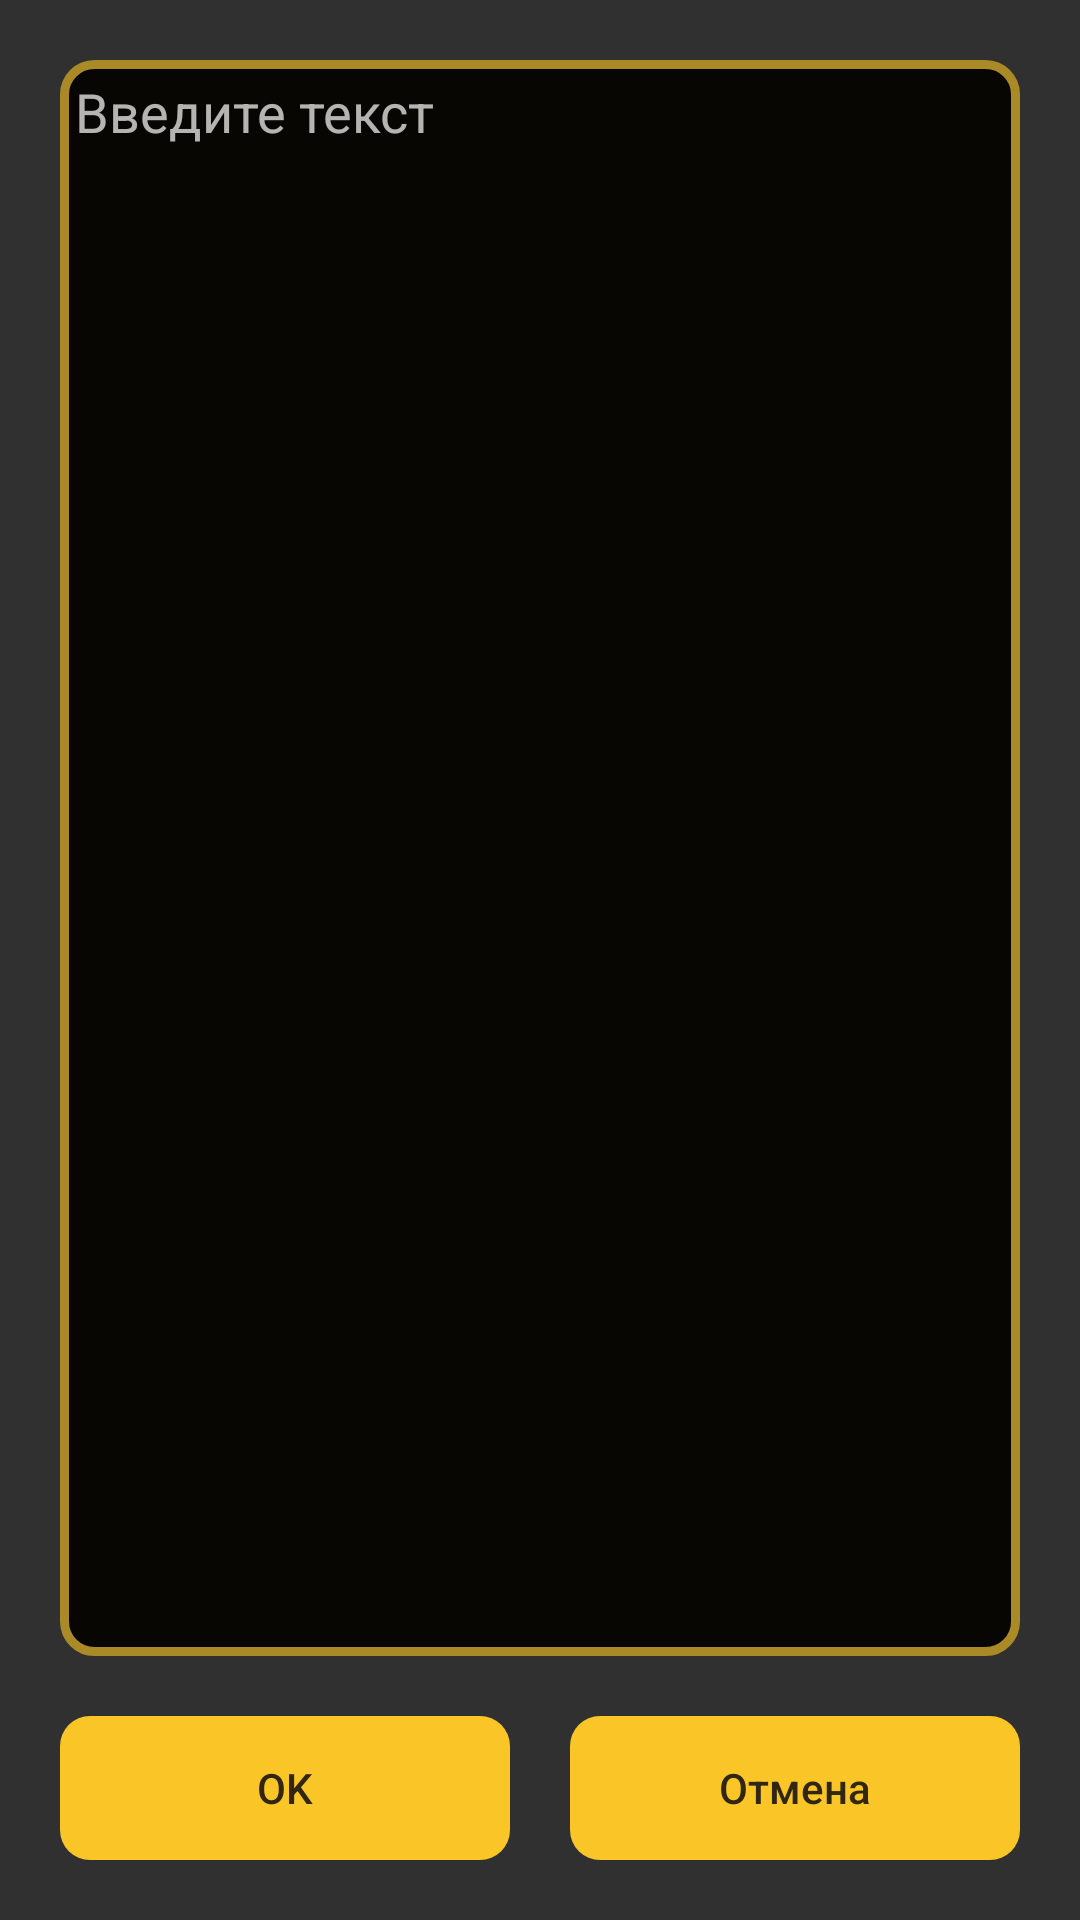

The Android layout XML behind this screen, and the referenced resources:
<!-- AndroidManifest.xml: application theme AppTheme -->
<!-- res/layout/activity_text.xml -->
<?xml version="1.0" encoding="utf-8"?>
<RelativeLayout
    xmlns:android="http://schemas.android.com/apk/res/android"
    xmlns:app="http://schemas.android.com/apk/res-auto"
    xmlns:tools="http://schemas.android.com/tools"
    android:layout_width="match_parent"
    android:layout_height="match_parent"
    tools:context="com.hand.avssign.TextActivity">

    <EditText
        android:id="@+id/edit"
        android:layout_width="match_parent"
        android:layout_height="match_parent"
        android:layout_above="@+id/pnl_buttons"
        android:layout_marginBottom="10dp"
        android:layout_marginEnd="20dp"
        android:layout_marginLeft="20dp"
        android:layout_marginRight="20dp"
        android:layout_marginStart="20dp"
        android:layout_marginTop="20dp"
        android:gravity="top"
        android:background="@drawable/edit_text_style"
        android:hint="@string/str_input_text"/>
    <LinearLayout
        android:id="@+id/pnl_buttons"
        android:layout_width="match_parent"
        android:layout_height="wrap_content"
        android:orientation="horizontal"
        android:layout_alignParentBottom="true"
        android:layout_alignParentLeft="true"
        android:layout_alignParentStart="true"
        android:layout_alignParentRight="true"
        android:layout_alignParentEnd="true"
        android:layout_gravity="bottom"
        style="?android:attr/buttonBarStyle">

        <Button
            android:id="@+id/btn_ok"
            android:layout_width="wrap_content"
            android:layout_height="match_parent"
            android:layout_marginBottom="20dp"
            android:layout_marginEnd="10dp"
            android:layout_marginLeft="20dp"
            android:layout_marginRight="10dp"
            android:layout_marginStart="20dp"
            android:layout_marginTop="10dp"
            android:layout_weight="1"
            android:background="@drawable/button_style"
            android:text="@string/str_ok"
            android:textColor="@color/colorCocoaBrown"
            android:textAllCaps="false"
            style="?android:attr/buttonBarButtonStyle"
            android:onClick="onClick"/>

        <Button
            android:id="@+id/btn_cancel"
            android:layout_width="wrap_content"
            android:layout_height="match_parent"
            android:layout_marginBottom="20dp"
            android:layout_marginEnd="20dp"
            android:layout_marginLeft="10dp"
            android:layout_marginRight="20dp"
            android:layout_marginStart="10dp"
            android:layout_marginTop="10dp"
            android:layout_weight="1"
            android:background="@drawable/button_style"
            android:text="@string/str_cancel"
            android:textColor="@color/colorCocoaBrown"
            android:textAllCaps="false"
            style="?android:attr/buttonBarButtonStyle"
            android:onClick="onClick"/>
    </LinearLayout>

</RelativeLayout>
<!-- resources referenced by this layout -->
<resources>
  <color name="colorCocoaBrown">#31260f</color>
  <!-- drawable button_style (drawable) -->
  <?xml version="1.0" encoding="utf-8"?>
  <selector xmlns:android="http://schemas.android.com/apk/res/android">
      <item android:state_enabled="false">
          <shape xmlns:android="http://schemas.android.com/apk/res/android"
              android:thickness="0dp"
              android:shape="rectangle">
              <solid android:color="@color/colorDoveGrey"/>
              <corners android:radius="10dp" />
          </shape>
      </item>
      <item android:state_enabled="true">
          <shape xmlns:android="http://schemas.android.com/apk/res/android"
              android:thickness="0dp"
              android:shape="rectangle">
              <solid android:color="@color/colorTurbo"/>
              <corners android:radius="10dp" />
          </shape>
      </item>
  </selector>
  <!-- drawable edit_text_style (drawable) -->
  <?xml version="1.0" encoding="utf-8"?>
  <shape xmlns:android="http://schemas.android.com/apk/res/android"
      android:thickness="0dp"
      android:shape="rectangle">
      <stroke android:width="3dp"
          android:color="@color/colorReefGold"/>
      <solid
          android:color="@color/colorBlack" />
      <corners android:radius="10dp" />
      <padding
          android:bottom="5dp"
          android:left="5dp"
          android:right="5dp"
          android:top="5dp"/>
  </shape>
  <string name="str_cancel">Отмена</string>
  <string name="str_input_text">Введите текст</string>
  <string name="str_ok">OK</string>
  <style name="AppTheme" parent="Theme.AppCompat.NoActionBar">
          
          <item name="colorPrimary">@color/colorBlack</item>
          <item name="colorPrimaryDark">@color/colorDoveGrey</item>
          <item name="colorAccent">@color/colorTurbo</item>
      </style>
  <color name="colorDoveGrey">#727271</color>
  <color name="colorTurbo">#fac627</color>
  <color name="colorReefGold">#a98a27</color>
  <color name="colorBlack">#080603</color>
</resources>
